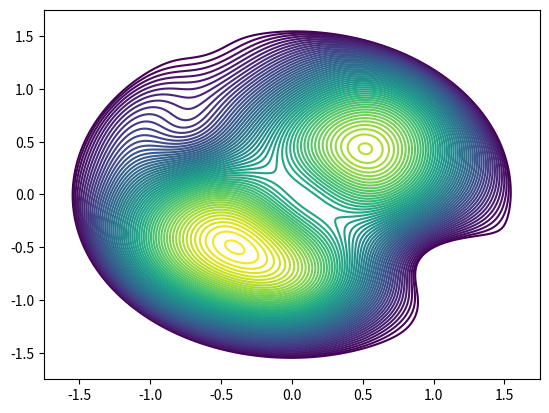

Reproduce this figure in Python.
import numpy as np, matplotlib
matplotlib.use('Agg')
import matplotlib.pyplot as plt

N = 900
L = 1.75
xs = np.linspace(-L, L, N)
ys = np.linspace(-L, L, N)
X, Y = np.meshgrid(xs, ys)


def g(cx, cy, sx, sy, rot=0.0):
    c, s = np.cos(rot), np.sin(rot)
    u = (X - cx) * c + (Y - cy) * s
    v = -(X - cx) * s + (Y - cy) * c
    return np.exp(-(u**2 / sx + v**2 / sy))


H = (1.34 * g(-0.42, -0.30, 1.05, 0.52, 0.62)
     + 0.98 * g( 0.58,  0.48, 0.52, 0.95, -0.34)
     + 0.60 * g( 0.02, -0.92, 0.34, 0.27, 0.15)
     + 0.34 * g(-1.02,  0.62, 0.24, 0.34, 0.0)
     - 0.88 * g( 0.06, -0.04, 0.21, 0.31, 0.75)
     - 0.34 * g(-0.78,  0.48, 0.17, 0.21, 0.0)
     - 0.22 * g( 0.92, -0.55, 0.20, 0.16, 0.4))

H += 0.14 * X * Y * np.exp(-(X**2 + Y**2) / 3.0)

R = np.sqrt((X / 1.55)**2 + (Y / 1.55)**2)
H *= np.clip(1.0 - np.exp(6.0 * (R - 1.0)), 0.0, 1.0)
H = np.maximum(H, 0.0)
H = H.max() * (H / H.max()) ** 0.72          # plana toppar -> skalform, inte berg

hmax = H.max()
NLEV = 58
levels = np.linspace(hmax * 0.010, hmax * 0.996, NLEV)

fig, ax = plt.subplots()
cs = ax.contour(X, Y, H, levels=levels)
world = []
for i, lev in enumerate(levels):
    for seg in cs.allsegs[i]:
        if len(seg) < 8:
            continue
        closed = abs(seg[0, 0] - seg[-1, 0]) < 1e-9 and abs(seg[0, 1] - seg[-1, 1]) < 1e-9
        d = np.sqrt(((seg[1:] - seg[:-1])**2).sum(axis=1))
        s = np.concatenate([[0.0], np.cumsum(d)])
        if s[-1] < 0.05:
            continue
        m = int(np.clip(s[-1] / 0.012, 40, 900))
        si = np.linspace(0, s[-1], m)
        pts = np.stack([np.interp(si, s, seg[:, 0]), np.interp(si, s, seg[:, 1])], axis=1)
        world.append((i, pts, closed))
plt.close(fig)

ISO_C, ISO_S = np.cos(np.pi / 6), np.sin(np.pi / 6)
ZS = 0.98
K = 2.0 * ISO_S / ZS


def sampleH(qx, qy):
    fx = (qx + L) / (2 * L) * (N - 1)
    fy = (qy + L) / (2 * L) * (N - 1)
    inside = (fx >= 0) & (fx <= N - 1) & (fy >= 0) & (fy <= N - 1)
    fxc = np.clip(fx, 0, N - 1.001)
    fyc = np.clip(fy, 0, N - 1.001)
    x0 = fxc.astype(np.int32); y0 = fyc.astype(np.int32)
    tx = fxc - x0; ty = fyc - y0
    h = (H[y0, x0] * (1 - tx) * (1 - ty) + H[y0, x0 + 1] * tx * (1 - ty)
         + H[y0 + 1, x0] * (1 - tx) * ty + H[y0 + 1, x0 + 1] * tx * ty)
    return np.where(inside, h, 0.0)


lens = [len(p) for _, p, _ in world]
allpts = np.concatenate([p for _, p, _ in world], axis=0)
allz = np.concatenate([np.full(len(p), levels[i]) for i, p, _ in world])
hidden = np.zeros(len(allpts), dtype=bool)
for t in np.arange(0.02, 3.6, 0.018):
    hq = sampleH(allpts[:, 0] + t, allpts[:, 1] + t)
    hidden |= hq > allz + t * K + 0.004
vis = ~hidden

px = (allpts[:, 0] - allpts[:, 1]) * ISO_C
py = (allpts[:, 0] + allpts[:, 1]) * ISO_S - allz * ZS
proj = np.stack([px, py], axis=1) * 100.0

segments = []
off = 0
for (i, p, closed), n in zip(world, lens):
    pp = proj[off:off + n]
    vv = vis[off:off + n]
    off += n
    if closed and vv.any() and (~vv).any():
        r = int(np.argmax(~vv))
        pp = np.roll(pp, -r, axis=0)
        vv = np.roll(vv, -r)
    run = []
    for pt, v in zip(pp, vv):
        if v:
            run.append(pt)
        elif run:
            if len(run) > 1:
                segments.append((i, np.array(run)))
            run = []
    if len(run) > 1:
        segments.append((i, np.array(run)))

xall = np.concatenate([s[:, 0] for _, s in segments])
yall = np.concatenate([s[:, 1] for _, s in segments])
x0, x1, y0, y1 = xall.min(), xall.max(), yall.min(), yall.max()
pad = 0.03 * max(x1 - x0, y1 - y0)
scale = max(x1 - x0, y1 - y0)
vb = f"{x0-pad:.1f} {y0-pad:.1f} {x1-x0+2*pad:.1f} {y1-y0+2*pad:.1f}"

out = [f'<svg viewBox="{vb}" xmlns="http://www.w3.org/2000/svg" aria-hidden="true">',
       '  <g fill="none" stroke="#c9a227" stroke-linecap="round" stroke-linejoin="round">']
for i, s in segments:
    t = i / (NLEV - 1)
    op = 0.32 + 0.62 * (t ** 0.8)
    sw = scale * (0.00105 if i % 9 else 0.0018)
    s2 = s[::2] if len(s) > 60 else s
    if len(s2) < 2:
        s2 = s
    d = "M " + " L ".join(f"{a:.0f} {b:.0f}" for a, b in s2)
    out.append(f'    <path d="{d}" stroke-width="{sw:.3f}" opacity="{op:.3f}"/>')
out.append('  </g>')
out.append('</svg>')
svg = "\n".join(out)
open("waterline.svg", "w").write(svg)
print("segment:", len(segments), "bytes:", len(svg), "viewBox:", vb)
